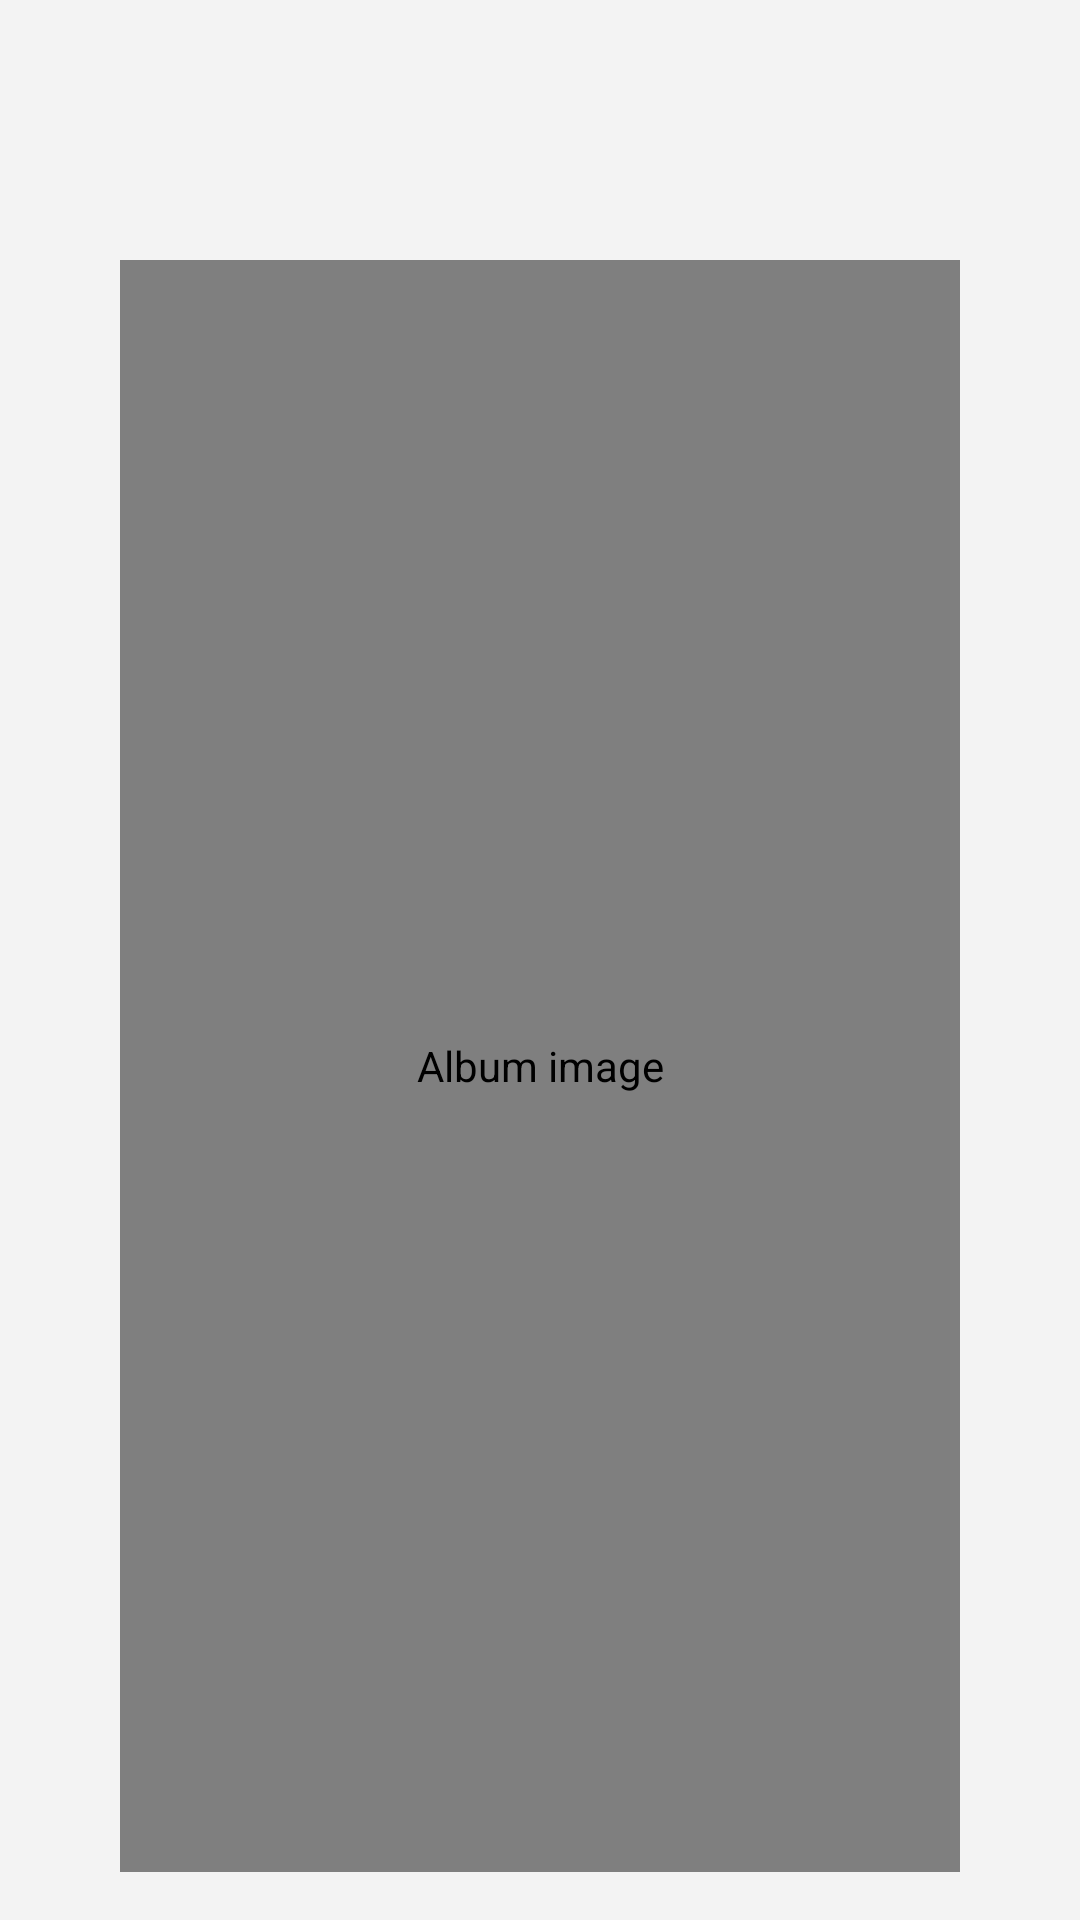

Produce the Android XML layout that renders to this screen, including the resource entries it uses.
<!-- AndroidManifest.xml: application theme AppTheme -->
<!-- res/layout/fragment_player.xml -->
<LinearLayout xmlns:android="http://schemas.android.com/apk/res/android"
    android:orientation="vertical"
    android:paddingLeft="@dimen/activity_horizontal_margin"
    android:paddingRight="@dimen/activity_horizontal_margin"
    android:paddingTop="@dimen/activity_vertical_margin"
    android:paddingBottom="@dimen/activity_vertical_margin"
    android:layout_width="match_parent"
    android:layout_height="match_parent"
    android:gravity="center"
    android:background="@color/background_holo_light"
    >
    <TextView
        android:id="@+id/player_artist_name"
        android:layout_width="match_parent"
        android:layout_height="wrap_content"
        android:lines="2"
        android:gravity="center_horizontal"
        />
    <TextView
        android:id="@+id/player_album_name"
        android:layout_width="match_parent"
        android:layout_height="wrap_content"
        android:lines="2"
        android:gravity="center_horizontal"
        />

    <include layout="@layout/imageview_player"/>

    <TextView
        android:id="@+id/player_track_name"
        android:layout_width="match_parent"
        android:layout_height="wrap_content"
        android:lines="2"
        android:gravity="center_horizontal"
        />
    <SeekBar
        android:id="@+id/player_seekbar"
        android:layout_width="match_parent"
        android:layout_height="wrap_content"
        />
    <LinearLayout
        android:layout_width="match_parent"
        android:layout_height="@dimen/player_imageview_phone"
        android:paddingStart="30dp"
        android:paddingEnd="30dp"
        android:gravity="center"
        style="?attr/buttonBarButtonStyle"
        >
        <Button
            android:id="@+id/player_previous_track"
            android:layout_width="wrap_content"
            android:layout_height="wrap_content"
            android:background="@android:drawable/ic_media_previous"
            style="?attr/buttonBarButtonStyle"
            />
        <Space
            android:layout_width="30dp"
            android:layout_height="0dp"
            />
        <Button
            android:id="@+id/player_play_pause"
            android:layout_width="wrap_content"
            android:layout_height="wrap_content"
            android:background="@android:drawable/ic_media_play"
            style="?attr/buttonBarButtonStyle"
            />
        <Space
            android:layout_width="30dp"
            android:layout_height="0dp"
            />
        <Button
            android:id="@+id/player_next_track"
            android:layout_width="wrap_content"
            android:layout_height="wrap_content"
            android:background="@android:drawable/ic_media_next"
            style="?attr/buttonBarButtonStyle"
            />
    </LinearLayout>
</LinearLayout>
<!-- res/layout/imageview_player.xml (included above) -->
<nu.example.spotifystreamer.model.SquareImageView
    xmlns:android="http://schemas.android.com/apk/res/android"
    xmlns:app="http://schemas.android.com/apk/res-auto"
    android:id="@+id/player_album_image"
    android:layout_width="280dp"
    android:layout_height="match_parent"
    android:contentDescription="@string/album_image"
    />
<!-- resources referenced by this layout -->
<resources>
  <color name="background_holo_light">#fff3f3f3</color>
  <dimen name="activity_horizontal_margin">16dp</dimen>
  <dimen name="activity_vertical_margin">16dp</dimen>
  <string name="album_image">Album image</string>
  <style name="AppTheme" parent="Theme.AppCompat.Light.DarkActionBar">
      
    </style>
</resources>
